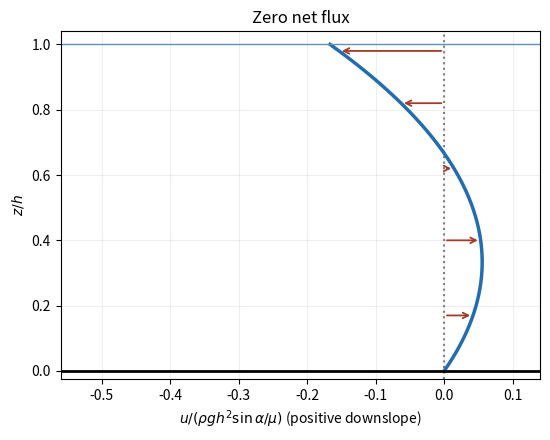

Write Python code to recreate this figure.
"""Original figure. Tested Python 3.14.4, matplotlib 3.10.7, numpy 2.3.5.
Run from the desired image directory; writes an opaque white PNG to CWD.
"""
import matplotlib
matplotlib.use("Agg")
import matplotlib.pyplot as plt
import numpy as np

Z=np.linspace(0,1,300);U=(1-(2/3))*Z-Z**2/2
fig,ax=plt.subplots(figsize=(5.6,4.5),dpi=100,facecolor="white")
ax.axvline(0,color="gray",ls=":");ax.plot(U,Z,color="#226cb2",lw=2.5)
ax.axhline(0,color="black",lw=2);ax.axhline(1,color="#6093b2",lw=1)
for z in [.17,.4,.62,.82,.98]:
 u=(1-(2/3))*z-z*z/2
 ax.annotate("",xy=(u,z),xytext=(0,z),arrowprops=dict(arrowstyle="->",color="#a33c28",lw=1.3))
ax.set(xlabel=r"$u/(\rho g h^2\sin\alpha/\mu)$ (positive downslope)",ylabel="$z/h$",ylim=(-.025,1.04),xlim=(-.56,.14),title="Zero net flux")
ax.grid(alpha=.2);fig.tight_layout();fig.savefig("paper-1-zero-flux.png",facecolor="white",transparent=False)
